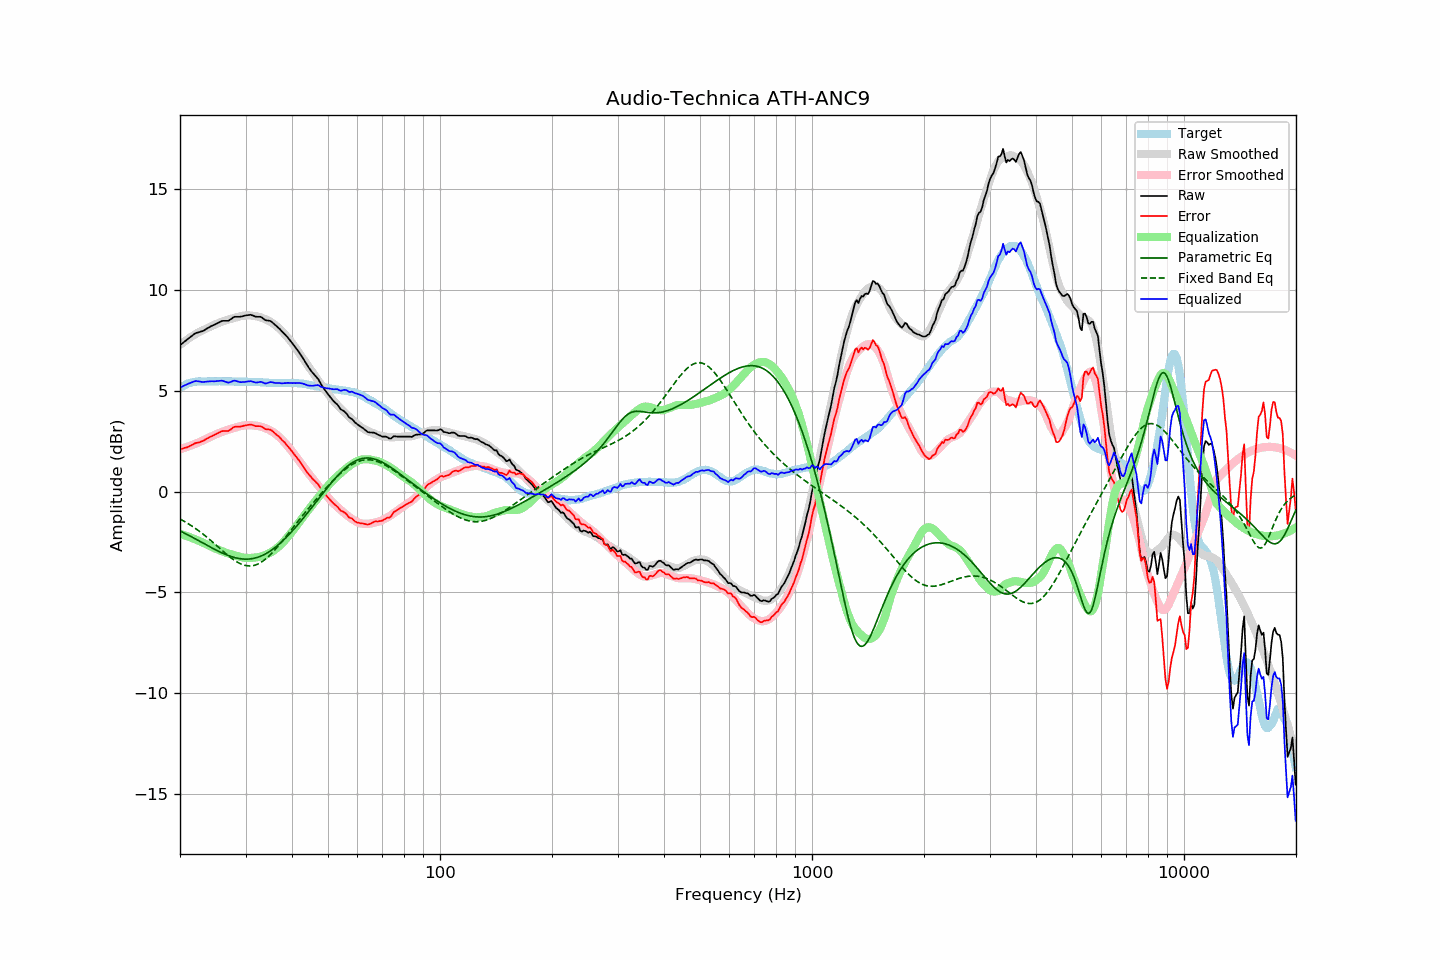

Values plotted in this chart, from the file beside it:
frequency, raw, error, smoothed, error_smoothed, equalization, parametric_eq, fixed_band_eq, equalized_raw, equalized_smoothed, target
20.00, 7.26, 2.11, 7.27, 2.10, -2.10, -1.95, -1.36, 5.16, 5.17, 5.14
20.20, 7.32, 2.12, 7.33, 2.12, -2.12, -1.99, -1.40, 5.19, 5.21, 5.19
20.40, 7.39, 2.14, 7.39, 2.15, -2.15, -2.03, -1.45, 5.24, 5.24, 5.24
20.61, 7.44, 2.17, 7.45, 2.18, -2.18, -2.07, -1.49, 5.27, 5.28, 5.27
20.81, 7.51, 2.18, 7.51, 2.20, -2.20, -2.11, -1.54, 5.30, 5.31, 5.32
21.02, 7.58, 2.21, 7.57, 2.23, -2.23, -2.15, -1.59, 5.34, 5.34, 5.36
21.23, 7.64, 2.25, 7.62, 2.26, -2.26, -2.19, -1.64, 5.38, 5.36, 5.38
21.44, 7.70, 2.29, 7.68, 2.29, -2.29, -2.24, -1.69, 5.41, 5.39, 5.40
21.66, 7.76, 2.33, 7.73, 2.32, -2.32, -2.28, -1.74, 5.43, 5.41, 5.42
21.87, 7.82, 2.38, 7.78, 2.35, -2.35, -2.32, -1.80, 5.46, 5.42, 5.43
22.09, 7.87, 2.41, 7.82, 2.38, -2.38, -2.36, -1.85, 5.48, 5.44, 5.45
22.31, 7.89, 2.42, 7.87, 2.42, -2.42, -2.41, -1.91, 5.47, 5.45, 5.46
22.54, 7.91, 2.44, 7.91, 2.45, -2.45, -2.45, -1.97, 5.45, 5.46, 5.46
22.76, 7.94, 2.47, 7.95, 2.49, -2.49, -2.50, -2.03, 5.45, 5.46, 5.46
22.99, 7.96, 2.50, 7.99, 2.52, -2.52, -2.54, -2.09, 5.43, 5.47, 5.45
23.22, 8.00, 2.54, 8.03, 2.56, -2.56, -2.58, -2.15, 5.43, 5.47, 5.45
23.45, 8.05, 2.59, 8.06, 2.60, -2.60, -2.63, -2.22, 5.45, 5.47, 5.45
23.69, 8.09, 2.63, 8.10, 2.64, -2.64, -2.67, -2.28, 5.46, 5.47, 5.46
23.92, 8.14, 2.67, 8.14, 2.68, -2.68, -2.71, -2.35, 5.46, 5.47, 5.46
24.16, 8.19, 2.72, 8.18, 2.72, -2.72, -2.76, -2.41, 5.47, 5.47, 5.46
24.40, 8.23, 2.75, 8.22, 2.76, -2.76, -2.80, -2.48, 5.47, 5.47, 5.47
24.65, 8.26, 2.79, 8.26, 2.79, -2.79, -2.84, -2.55, 5.46, 5.46, 5.46
24.89, 8.30, 2.83, 8.29, 2.83, -2.83, -2.88, -2.62, 5.47, 5.47, 5.46
25.14, 8.34, 2.87, 8.32, 2.86, -2.86, -2.92, -2.69, 5.48, 5.47, 5.46
25.39, 8.38, 2.90, 8.36, 2.89, -2.89, -2.96, -2.76, 5.49, 5.47, 5.47
25.65, 8.42, 2.94, 8.39, 2.92, -2.92, -3.00, -2.84, 5.49, 5.47, 5.47
25.91, 8.46, 2.99, 8.42, 2.96, -2.96, -3.04, -2.91, 5.50, 5.47, 5.46
26.16, 8.47, 3.00, 8.45, 2.99, -2.99, -3.07, -2.98, 5.48, 5.47, 5.46
26.43, 8.47, 3.00, 8.48, 3.02, -3.02, -3.11, -3.04, 5.45, 5.46, 5.46
26.69, 8.47, 3.00, 8.50, 3.04, -3.04, -3.14, -3.11, 5.42, 5.46, 5.46
26.96, 8.47, 3.00, 8.53, 3.07, -3.07, -3.17, -3.18, 5.40, 5.46, 5.46
27.23, 8.52, 3.05, 8.55, 3.09, -3.09, -3.20, -3.24, 5.42, 5.46, 5.46
27.50, 8.57, 3.10, 8.57, 3.12, -3.12, -3.23, -3.30, 5.45, 5.46, 5.46
27.77, 8.63, 3.17, 8.59, 3.14, -3.14, -3.25, -3.36, 5.49, 5.46, 5.45
28.05, 8.67, 3.21, 8.62, 3.16, -3.16, -3.27, -3.42, 5.50, 5.45, 5.45
28.33, 8.67, 3.22, 8.64, 3.19, -3.19, -3.29, -3.47, 5.48, 5.45, 5.44
28.62, 8.67, 3.22, 8.66, 3.21, -3.21, -3.31, -3.51, 5.46, 5.45, 5.44
28.90, 8.67, 3.21, 8.68, 3.23, -3.23, -3.32, -3.56, 5.43, 5.45, 5.45
29.19, 8.68, 3.23, 8.70, 3.25, -3.25, -3.34, -3.59, 5.42, 5.45, 5.44
29.48, 8.70, 3.24, 8.71, 3.27, -3.27, -3.34, -3.63, 5.43, 5.45, 5.45
29.78, 8.72, 3.27, 8.73, 3.28, -3.28, -3.35, -3.65, 5.43, 5.45, 5.44
30.08, 8.74, 3.28, 8.73, 3.29, -3.29, -3.35, -3.67, 5.44, 5.44, 5.45
30.38, 8.75, 3.30, 8.74, 3.30, -3.30, -3.35, -3.68, 5.45, 5.44, 5.44
30.68, 8.76, 3.31, 8.74, 3.30, -3.30, -3.34, -3.69, 5.46, 5.44, 5.44
30.99, 8.77, 3.32, 8.73, 3.29, -3.29, -3.34, -3.69, 5.48, 5.44, 5.44
31.30, 8.74, 3.30, 8.72, 3.28, -3.28, -3.32, -3.68, 5.45, 5.44, 5.43
31.61, 8.71, 3.27, 8.71, 3.28, -3.28, -3.31, -3.66, 5.43, 5.43, 5.43
31.93, 8.68, 3.24, 8.70, 3.27, -3.27, -3.29, -3.64, 5.41, 5.43, 5.43
32.24, 8.67, 3.24, 8.68, 3.26, -3.26, -3.27, -3.61, 5.41, 5.43, 5.42
32.57, 8.67, 3.24, 8.67, 3.24, -3.24, -3.24, -3.57, 5.42, 5.42, 5.42
32.89, 8.67, 3.24, 8.64, 3.22, -3.22, -3.21, -3.53, 5.44, 5.42, 5.42
33.22, 8.63, 3.21, 8.62, 3.20, -3.20, -3.18, -3.48, 5.42, 5.41, 5.41
33.55, 8.57, 3.15, 8.59, 3.18, -3.18, -3.14, -3.42, 5.39, 5.41, 5.41
33.89, 8.51, 3.10, 8.55, 3.15, -3.15, -3.10, -3.36, 5.36, 5.40, 5.40
34.23, 8.49, 3.08, 8.51, 3.11, -3.11, -3.06, -3.29, 5.37, 5.40, 5.40
34.57, 8.48, 3.08, 8.47, 3.08, -3.08, -3.01, -3.22, 5.40, 5.40, 5.39
34.92, 8.47, 3.07, 8.43, 3.04, -3.04, -2.96, -3.14, 5.43, 5.39, 5.39
35.27, 8.42, 3.03, 8.38, 2.99, -2.99, -2.90, -3.06, 5.42, 5.39, 5.38
35.62, 8.35, 2.96, 8.33, 2.94, -2.94, -2.84, -2.98, 5.40, 5.39, 5.38
35.97, 8.27, 2.89, 8.27, 2.89, -2.89, -2.78, -2.89, 5.39, 5.38, 5.38
... 635 more rows
